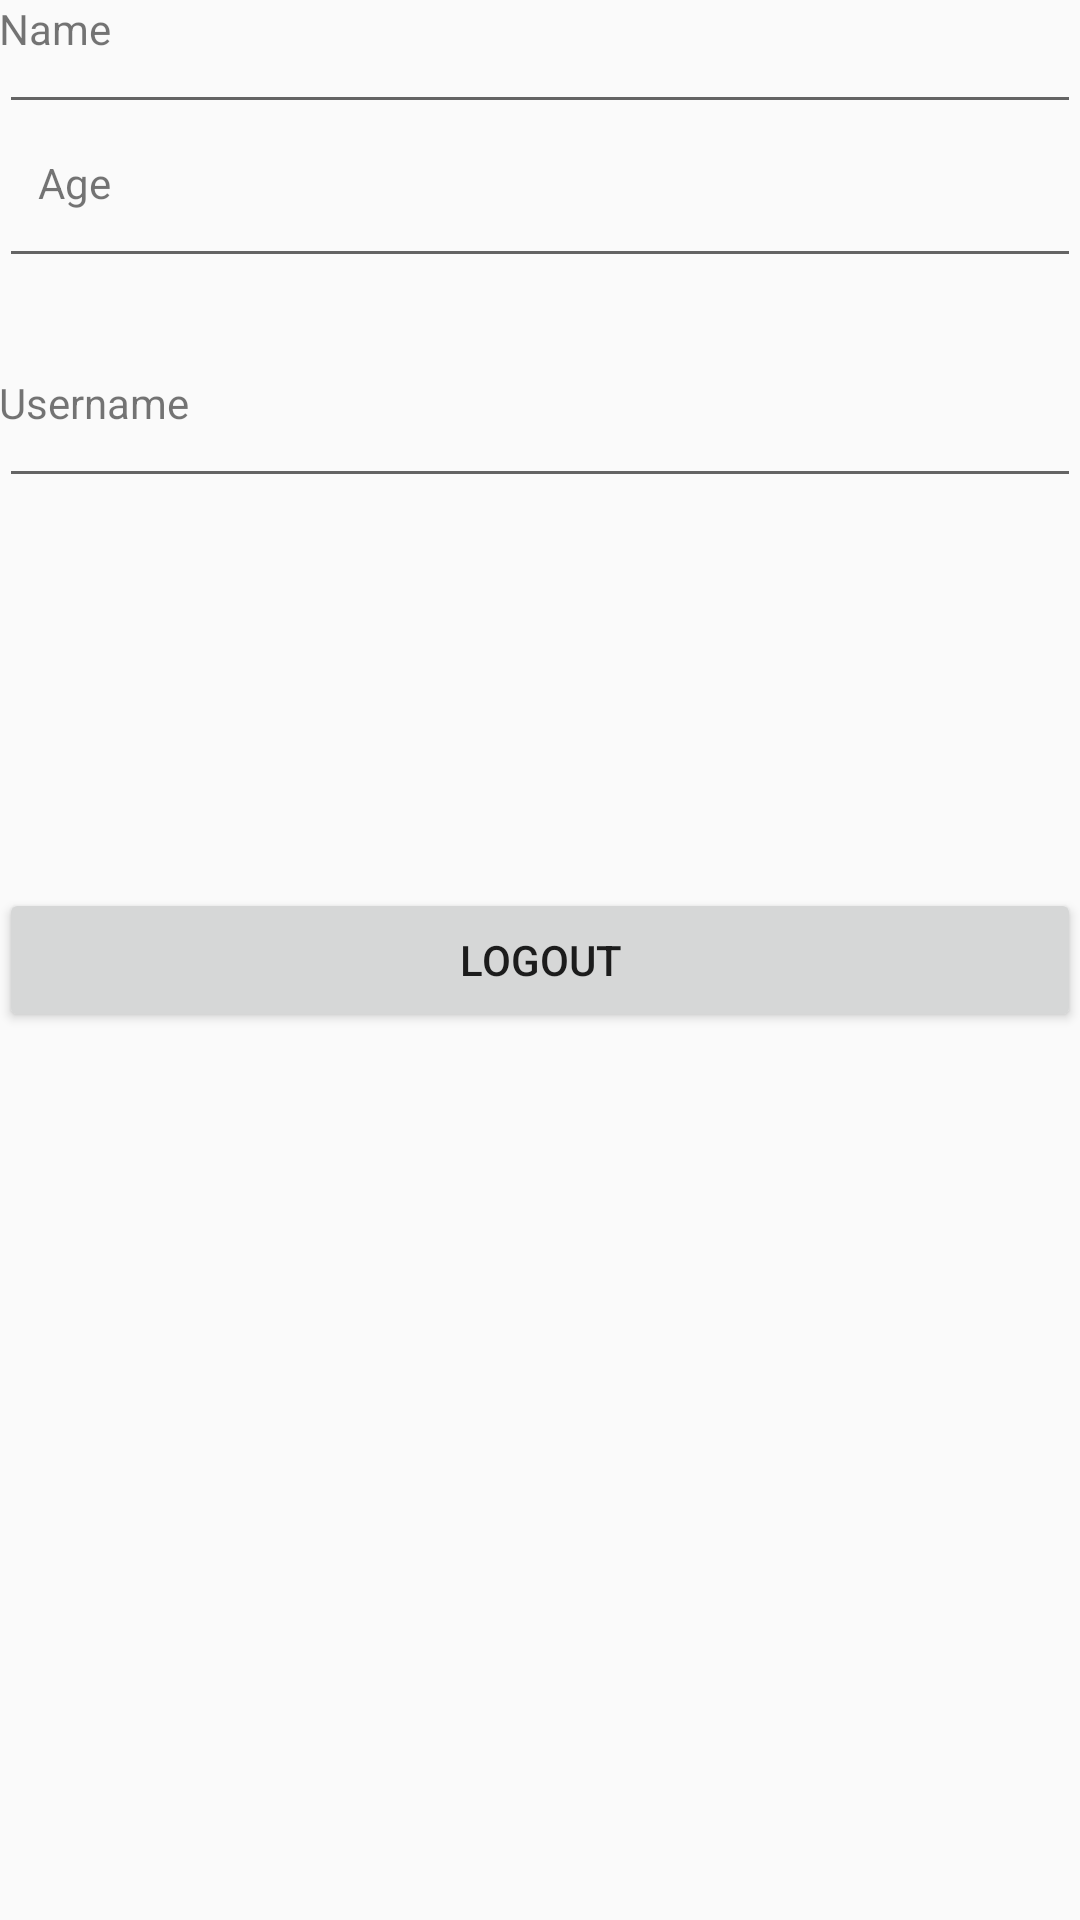

Android layout source for this screen:
<!-- AndroidManifest.xml: application theme AppTheme -->
<!-- res/layout/activity_main.xml -->
<?xml version="1.0" encoding="utf-8"?>
<RelativeLayout xmlns:android="http://schemas.android.com/apk/res/android"
    xmlns:tools="http://schemas.android.com/tools"
    android:layout_width="match_parent"
    android:layout_height="match_parent"
    android:paddingBottom="@dimen/activity_vertical_margin"
    android:paddingLeft="@dimen/activity_horizontal_margin"
    android:paddingRight="@dimen/activity_horizontal_margin"
    android:paddingTop="@dimen/activity_vertical_margin"
    tools:context="com.emmanuel.gymthusiast4.MainActivity">

    <TextView
        android:layout_width="wrap_content"
        android:layout_height="wrap_content"
        android:text=""
        android:id="@+id/textView" />

    <TextView android:layout_width="wrap_content"
        android:text="Name"
        android:layout_height="wrap_content"
        android:id="@+id/textView2" />

    <EditText
        android:id="@+id/etName"
        android:layout_width="match_parent"
        android:layout_height="wrap_content"
        android:layout_marginBottom="10dp"/>

    <TextView android:layout_width="wrap_content"
        android:text="Age"
        android:layout_height="wrap_content"
        android:layout_alignTop="@+id/etUsername"
        android:layout_alignRight="@+id/textView2"
        android:layout_alignEnd="@+id/textView2" />

    <EditText
        android:id="@+id/etAge"
        android:layout_width="match_parent"
        android:layout_height="wrap_content"
        android:layout_marginTop="32dp"
        android:layout_below="@+id/etUsername"
        android:layout_alignParentLeft="true"
        android:layout_alignParentStart="true" />

    <TextView android:layout_width="wrap_content"
        android:text="Username"
        android:layout_height="wrap_content"
        android:layout_alignTop="@+id/etAge"
        android:layout_toRightOf="@+id/textView"
        android:layout_toEndOf="@+id/textView" />

    <EditText
        android:id="@+id/etUsername"
        android:layout_width="match_parent"
        android:layout_height="wrap_content"
        android:layout_below="@+id/etName"
        android:layout_alignParentLeft="true"
        android:layout_alignParentStart="true" />


    <Button
        android:id="@+id/logOutButton"
        android:text="Logout"
        android:layout_width="match_parent"
        android:layout_height="wrap_content"
        android:layout_centerVertical="true"
        android:layout_toRightOf="@+id/textView"
        android:layout_toEndOf="@+id/textView" />
</RelativeLayout>
<!-- resources referenced by this layout -->
<resources>
  <style name="AppTheme" parent="Theme.AppCompat.Light.DarkActionBar">
          
          <item name="colorPrimary">@color/colorPrimary</item>
          <item name="colorPrimaryDark">@color/colorPrimaryDark</item>
          <item name="colorAccent">@color/colorAccent</item>
      </style>
  <color name="colorPrimary">#467fd7</color>
  <color name="colorPrimaryDark">#303F9F</color>
  <color name="colorAccent">#09ace3</color>
</resources>
